The GitHub repository Angejules123/MULTIMODAL contains a labelled image folder "Pretraite" with 4 categories: mild demented, moderate demented, non demented, very mild demented. Examples follow, each with its label.

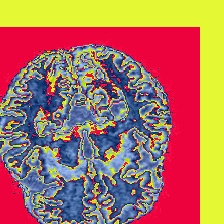
Label: very mild demented

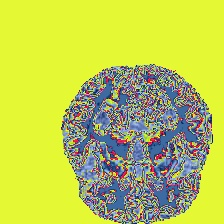
Label: moderate demented

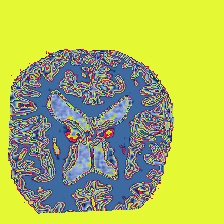
Label: non demented

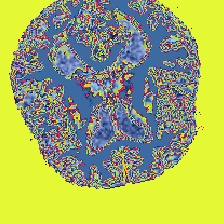
Label: mild demented

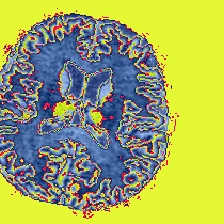
Label: non demented

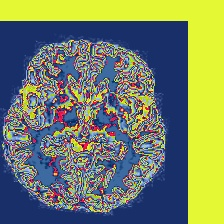
Label: mild demented
